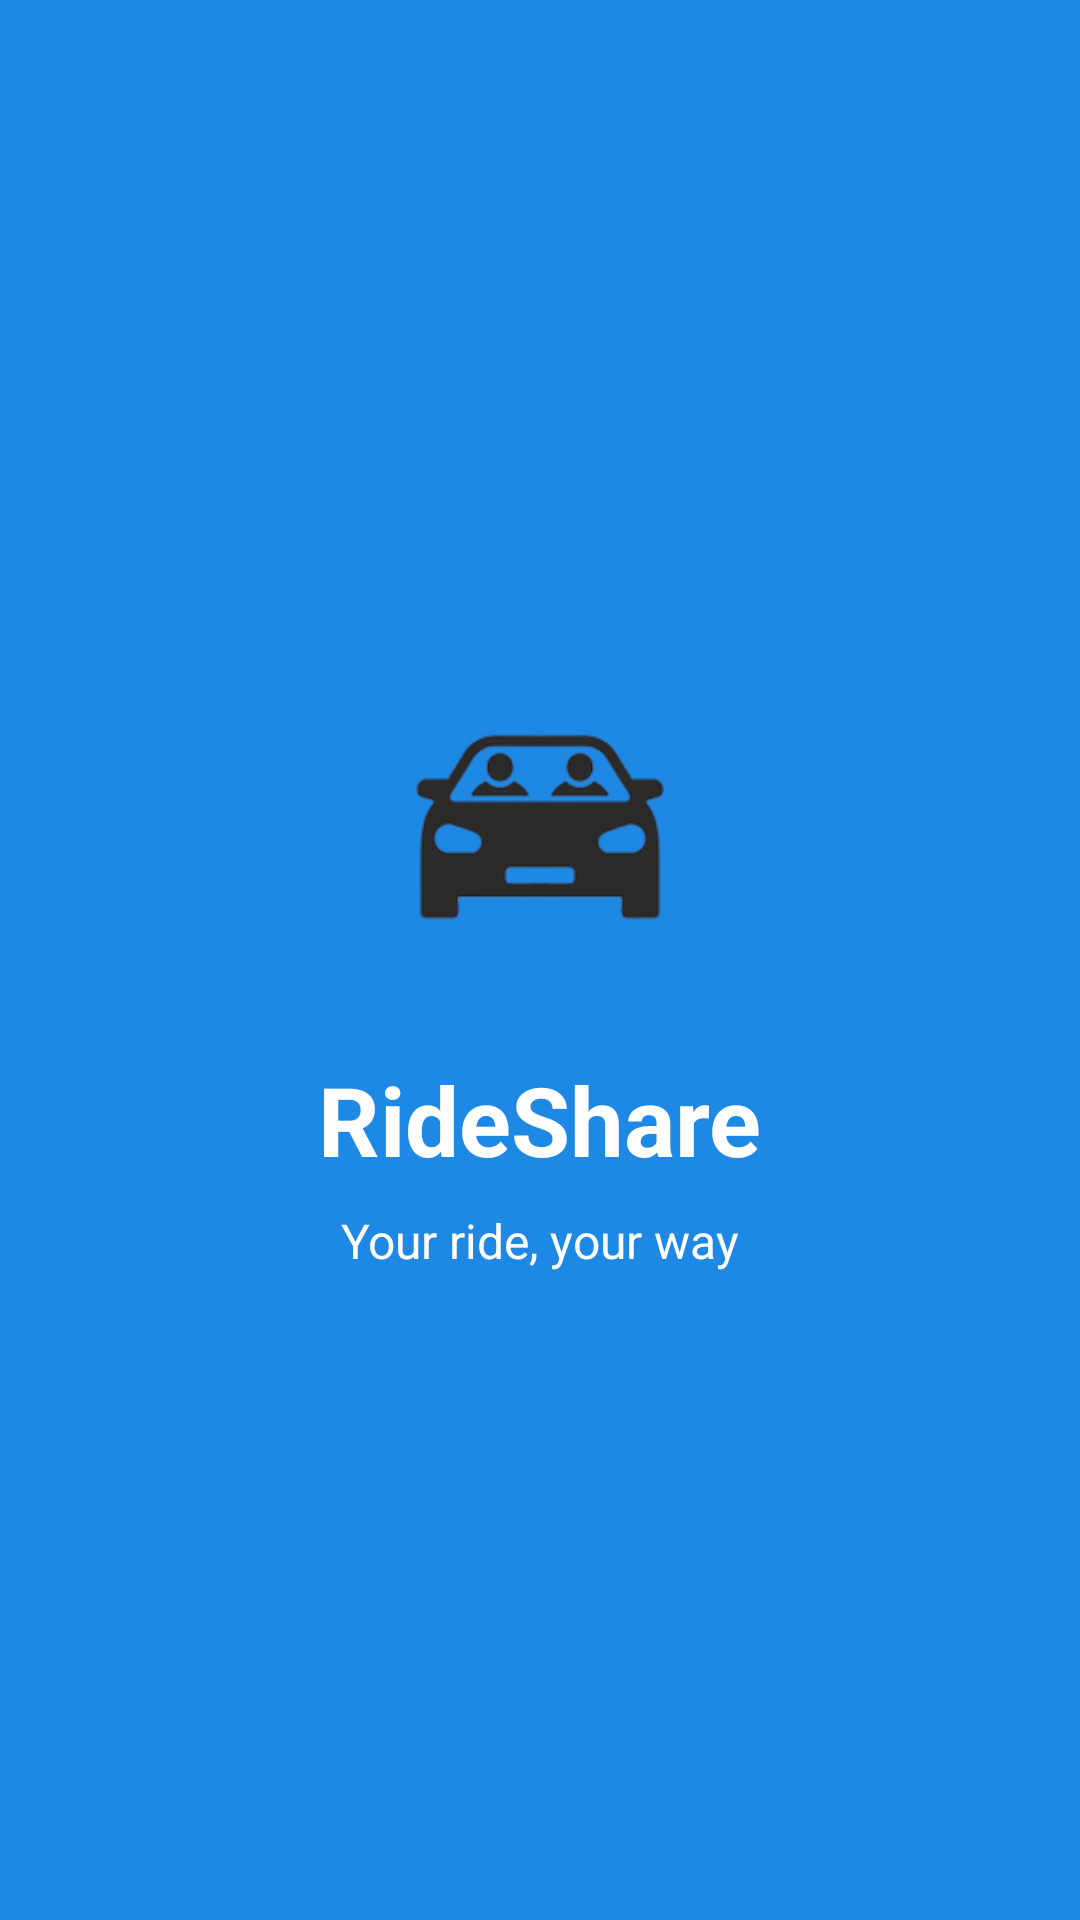

Write the Android layout XML for this screen, with the resource values it uses.
<!-- AndroidManifest.xml: activity theme Theme.AppCompat.NoActionBar -->
<!-- res/layout/activity_splash.xml -->
<?xml version="1.0" encoding="utf-8"?>
<androidx.constraintlayout.widget.ConstraintLayout
    xmlns:android="http://schemas.android.com/apk/res/android"
    xmlns:app="http://schemas.android.com/apk/res-auto"
    android:layout_width="match_parent"
    android:layout_height="match_parent"
    android:background="@color/primary">

    <ImageView
        android:id="@+id/ivLogo"
        android:layout_width="120dp"
        android:layout_height="120dp"
        android:src="@mipmap/rideshare_logo"
        app:layout_constraintBottom_toTopOf="@+id/tvAppName"
        app:layout_constraintEnd_toEndOf="parent"
        app:layout_constraintStart_toStartOf="parent"
        app:layout_constraintTop_toTopOf="parent"
        app:layout_constraintVertical_chainStyle="packed" />

    <TextView
        android:id="@+id/tvAppName"
        android:layout_width="wrap_content"
        android:layout_height="wrap_content"
        android:text="@string/app_name"
        android:textColor="@color/white"
        android:textSize="32sp"
        android:textStyle="bold"
        android:layout_marginTop="16dp"
        app:layout_constraintBottom_toTopOf="@+id/tvTagline"
        app:layout_constraintEnd_toEndOf="parent"
        app:layout_constraintStart_toStartOf="parent"
        app:layout_constraintTop_toBottomOf="@+id/ivLogo" />

    <TextView
        android:id="@+id/tvTagline"
        android:layout_width="wrap_content"
        android:layout_height="wrap_content"
        android:text="@string/welcome_subtitle"
        android:textColor="@color/white"
        android:textSize="16sp"
        android:layout_marginTop="8dp"
        app:layout_constraintBottom_toBottomOf="parent"
        app:layout_constraintEnd_toEndOf="parent"
        app:layout_constraintStart_toStartOf="parent"
        app:layout_constraintTop_toBottomOf="@+id/tvAppName" />

    <ProgressBar
        android:id="@+id/progressBar"
        android:layout_width="wrap_content"
        android:layout_height="wrap_content"
        android:indeterminateTint="@color/white"
        android:layout_marginBottom="48dp"
        app:layout_constraintBottom_toBottomOf="parent"
        app:layout_constraintEnd_toEndOf="parent"
        app:layout_constraintStart_toStartOf="parent" />

</androidx.constraintlayout.widget.ConstraintLayout>
<!-- resources referenced by this layout -->
<resources>
  <color name="primary">#1E88E5</color>
  <color name="white">#FFFFFF</color>
  <!-- mipmap rideshare_logo: png bitmap (mipmap-hdpi, 17311 bytes) -->
  <string name="app_name">RideShare</string>
  <string name="welcome_subtitle">Your ride, your way</string>
</resources>
